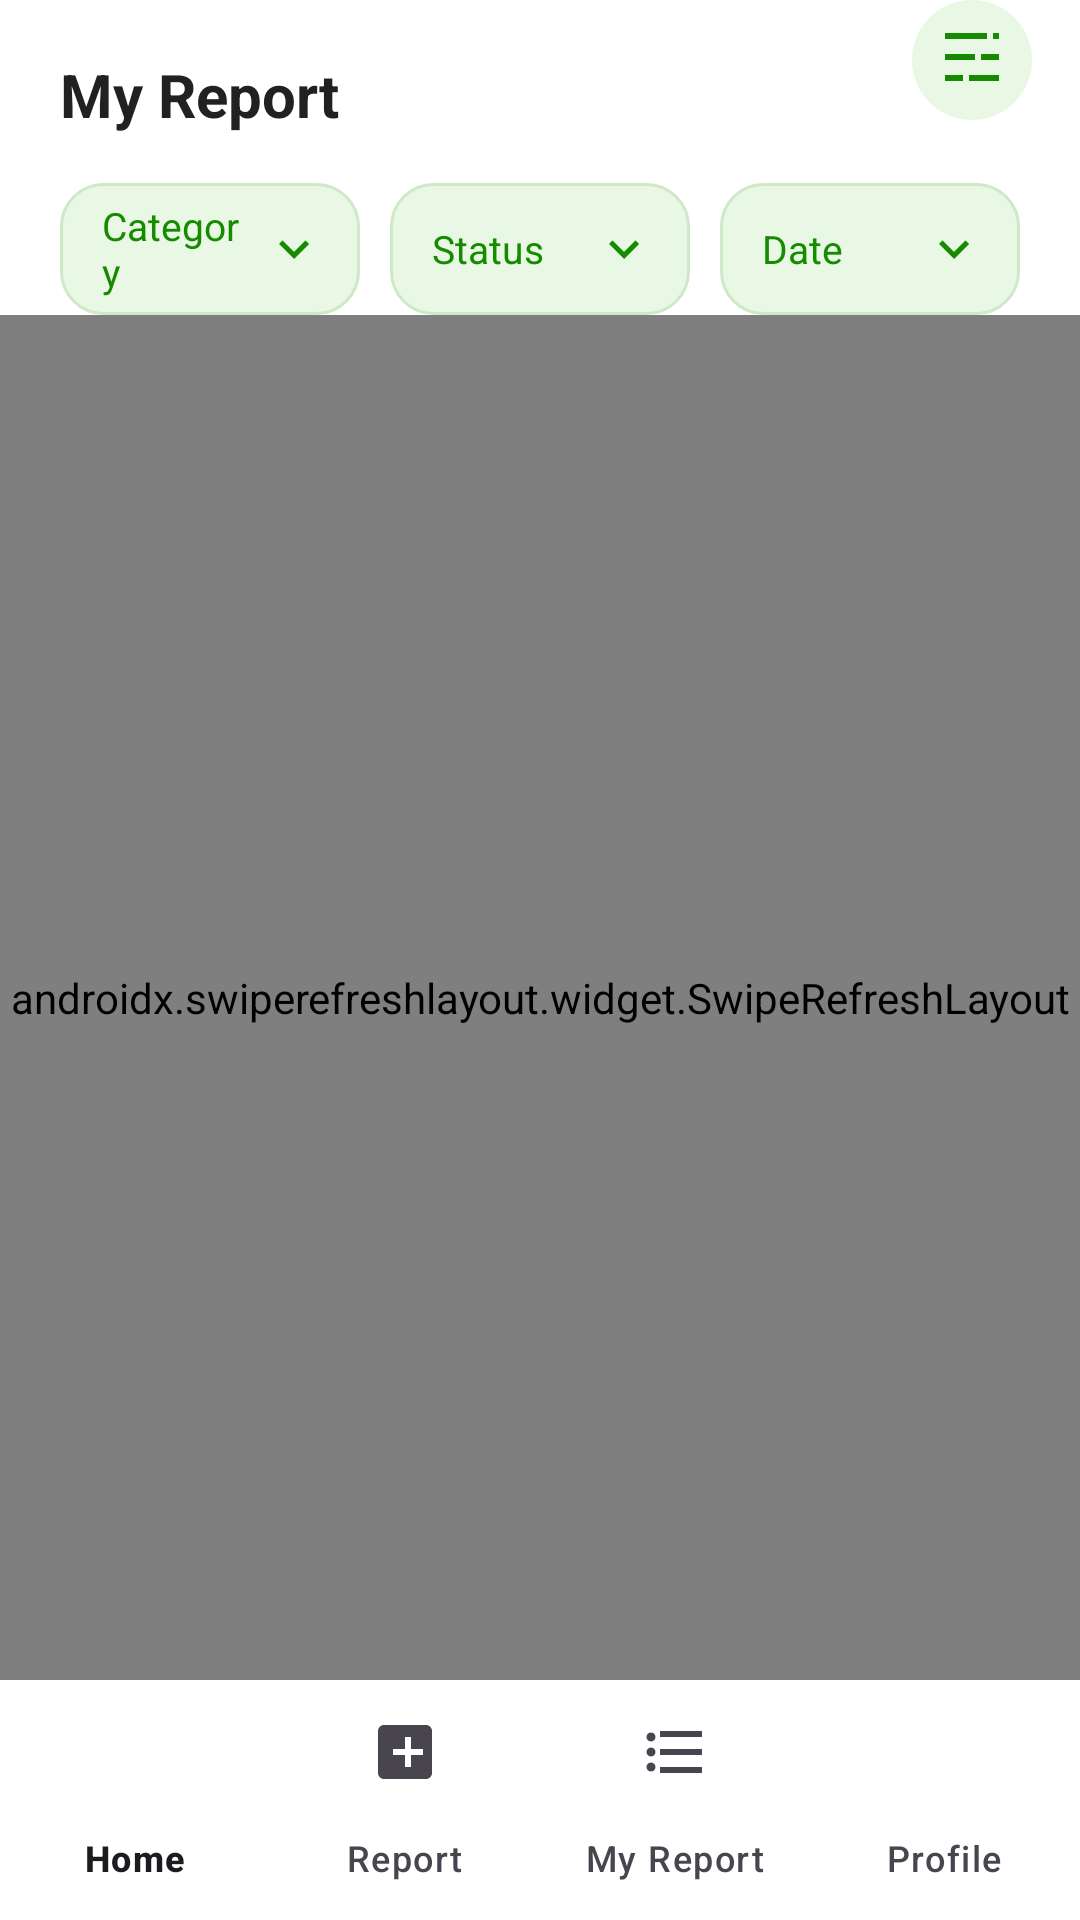

Android layout source for this screen:
<!-- AndroidManifest.xml: application theme Theme.CivicLens -->
<!-- res/layout/activity_my_reports.xml -->
<?xml version="1.0" encoding="utf-8"?>
<androidx.constraintlayout.widget.ConstraintLayout xmlns:android="http://schemas.android.com/apk/res/android"
    xmlns:app="http://schemas.android.com/apk/res-auto"
    xmlns:tools="http://schemas.android.com/tools"
    android:layout_width="match_parent"
    android:layout_height="match_parent"
    android:background="@color/white"
    tools:context=".MyReportsActivity">

    <TextView
        android:id="@+id/tvHeader"
        android:layout_width="wrap_content"
        android:layout_height="wrap_content"
        android:layout_marginStart="20dp"
        android:layout_marginTop="18dp"
        android:text="My Report"
        android:textColor="@color/text_primary"
        android:textSize="20sp"
        android:textStyle="bold"
        app:layout_constraintStart_toStartOf="parent"
        app:layout_constraintTop_toTopOf="parent" />

    <ImageButton
        android:id="@+id/btnFilter"
        android:layout_width="40dp"
        android:layout_height="40dp"
        android:layout_marginEnd="16dp"
        android:background="@drawable/bg_circle_mint"
        android:contentDescription="Filter"
        android:padding="8dp"
        android:src="@drawable/ic_filter"
        app:layout_constraintEnd_toEndOf="parent"
        app:layout_constraintTop_toTopOf="parent"
        app:tint="@color/primary_color" />

    <LinearLayout
        android:id="@+id/filtersRow"
        android:layout_width="0dp"
        android:layout_height="wrap_content"
        android:layout_marginStart="20dp"
        android:layout_marginTop="16dp"
        android:layout_marginEnd="20dp"
        android:orientation="horizontal"
        app:layout_constraintEnd_toEndOf="parent"
        app:layout_constraintStart_toStartOf="parent"
        app:layout_constraintTop_toBottomOf="@id/tvHeader">

        <FrameLayout
            android:layout_width="0dp"
            android:layout_height="44dp"
            android:layout_weight="1"
            android:background="@drawable/bg_filter_pill">

            <AutoCompleteTextView
                android:id="@+id/actvFilterCategory"
                android:layout_width="match_parent"
                android:layout_height="match_parent"
                android:background="@android:color/transparent"
                android:gravity="center_vertical"
                android:hint="Category"
                android:inputType="none"
                android:paddingStart="14dp"
                android:paddingEnd="38dp"
                android:textColor="@color/text_primary"
                android:textColorHint="@color/primary_color"
                android:textSize="13sp" />

            <ImageView
                android:layout_width="20dp"
                android:layout_height="20dp"
                android:layout_gravity="end|center_vertical"
                android:layout_marginEnd="12dp"
                android:contentDescription="Dropdown"
                android:src="@drawable/ic_chevron_down"
                app:tint="@color/primary_color" />
        </FrameLayout>

        <FrameLayout
            android:layout_width="0dp"
            android:layout_height="44dp"
            android:layout_marginHorizontal="10dp"
            android:layout_weight="1"
            android:background="@drawable/bg_filter_pill">

            <AutoCompleteTextView
                android:id="@+id/actvFilterStatus"
                android:layout_width="match_parent"
                android:layout_height="match_parent"
                android:background="@android:color/transparent"
                android:gravity="center_vertical"
                android:hint="Status"
                android:inputType="none"
                android:paddingStart="14dp"
                android:paddingEnd="38dp"
                android:textColor="@color/text_primary"
                android:textColorHint="@color/primary_color"
                android:textSize="13sp" />

            <ImageView
                android:layout_width="20dp"
                android:layout_height="20dp"
                android:layout_gravity="end|center_vertical"
                android:layout_marginEnd="12dp"
                android:contentDescription="Dropdown"
                android:src="@drawable/ic_chevron_down"
                app:tint="@color/primary_color" />
        </FrameLayout>

        <FrameLayout
            android:layout_width="0dp"
            android:layout_height="44dp"
            android:layout_weight="1"
            android:background="@drawable/bg_filter_pill">

            <AutoCompleteTextView
                android:id="@+id/actvFilterDate"
                android:layout_width="match_parent"
                android:layout_height="match_parent"
                android:background="@android:color/transparent"
                android:gravity="center_vertical"
                android:hint="Date"
                android:inputType="none"
                android:paddingStart="14dp"
                android:paddingEnd="38dp"
                android:textColor="@color/text_primary"
                android:textColorHint="@color/primary_color"
                android:textSize="13sp" />

            <ImageView
                android:layout_width="20dp"
                android:layout_height="20dp"
                android:layout_gravity="end|center_vertical"
                android:layout_marginEnd="12dp"
                android:contentDescription="Dropdown"
                android:src="@drawable/ic_chevron_down"
                app:tint="@color/primary_color" />
        </FrameLayout>
    </LinearLayout>

    <androidx.swiperefreshlayout.widget.SwipeRefreshLayout
        android:id="@+id/swipeRefreshMyReports"
        android:layout_width="0dp"
        android:layout_height="0dp"
        app:layout_constraintBottom_toTopOf="@id/bottomNav"
        app:layout_constraintEnd_toEndOf="parent"
        app:layout_constraintStart_toStartOf="parent"
        app:layout_constraintTop_toBottomOf="@id/filtersRow">

        <androidx.recyclerview.widget.RecyclerView
            android:id="@+id/recyclerMyReports"
            android:layout_width="match_parent"
            android:layout_height="match_parent"
            android:clipToPadding="false"
            android:paddingTop="10dp"
            android:paddingBottom="10dp"
            tools:listitem="@layout/item_my_report" />
    </androidx.swiperefreshlayout.widget.SwipeRefreshLayout>

    <com.google.android.material.bottomnavigation.BottomNavigationView
        android:id="@+id/bottomNav"
        android:layout_width="0dp"
        android:layout_height="wrap_content"
        android:background="@color/white"
        app:labelVisibilityMode="labeled"
        app:layout_constraintBottom_toBottomOf="parent"
        app:layout_constraintEnd_toEndOf="parent"
        app:layout_constraintStart_toStartOf="parent"
        app:menu="@menu/menu_bottom_nav" />

</androidx.constraintlayout.widget.ConstraintLayout>
<!-- res/layout/item_my_report.xml (included above) -->
<?xml version="1.0" encoding="utf-8"?>
<androidx.constraintlayout.widget.ConstraintLayout xmlns:android="http://schemas.android.com/apk/res/android"
    xmlns:app="http://schemas.android.com/apk/res-auto"
    xmlns:tools="http://schemas.android.com/tools"
    android:layout_width="match_parent"
    android:layout_height="wrap_content"
    android:paddingStart="20dp"
    android:paddingEnd="20dp"
    android:paddingTop="14dp"
    android:paddingBottom="14dp">

    <FrameLayout
        android:id="@+id/iconContainer"
        android:layout_width="44dp"
        android:layout_height="44dp"
        android:background="@drawable/bg_icon_circle_outline"
        app:layout_constraintStart_toStartOf="parent"
        app:layout_constraintTop_toTopOf="parent">

        <ImageView
            android:id="@+id/ivCategoryIcon"
            android:layout_width="22dp"
            android:layout_height="22dp"
            android:layout_gravity="center"
            android:contentDescription="Category icon"
            app:tint="@color/primary_color"
            tools:src="@drawable/ic_category_road" />
    </FrameLayout>

    <ImageView
        android:id="@+id/ivChevron"
        android:layout_width="24dp"
        android:layout_height="24dp"
        android:contentDescription="Open"
        android:src="@drawable/ic_chevron_right"
        app:layout_constraintBottom_toBottomOf="@id/iconContainer"
        app:layout_constraintEnd_toEndOf="parent"
        app:layout_constraintTop_toTopOf="@id/iconContainer"
        app:tint="@color/icon_muted" />

    <TextView
        android:id="@+id/tvTitle"
        android:layout_width="0dp"
        android:layout_height="wrap_content"
        android:layout_marginStart="12dp"
        android:ellipsize="end"
        android:maxLines="1"
        android:textColor="@color/text_primary"
        android:textSize="15sp"
        android:textStyle="bold"
        app:layout_constraintEnd_toStartOf="@id/ivChevron"
        app:layout_constraintStart_toEndOf="@id/iconContainer"
        app:layout_constraintTop_toTopOf="@id/iconContainer"
        tools:text="Large pothole near Mexico Square" />

    <LinearLayout
        android:id="@+id/subtitleRow"
        android:layout_width="0dp"
        android:layout_height="wrap_content"
        android:layout_marginStart="12dp"
        android:layout_marginTop="4dp"
        android:gravity="center_vertical"
        android:orientation="horizontal"
        app:layout_constraintEnd_toStartOf="@id/ivChevron"
        app:layout_constraintStart_toEndOf="@id/iconContainer"
        app:layout_constraintTop_toBottomOf="@id/tvTitle">

        <TextView
            android:id="@+id/tvCategory"
            android:layout_width="wrap_content"
            android:layout_height="wrap_content"
            android:textColor="@color/text_secondary"
            android:textSize="12sp"
            tools:text="Roads" />

        <TextView
            android:layout_width="wrap_content"
            android:layout_height="wrap_content"
            android:layout_marginHorizontal="6dp"
            android:text="•"
            android:textColor="@color/text_secondary"
            android:textSize="12sp" />

        <TextView
            android:id="@+id/tvStatus"
            android:layout_width="wrap_content"
            android:layout_height="wrap_content"
            android:textColor="@color/status_in_progress"
            android:textSize="12sp"
            tools:text="In Progress" />

        <TextView
            android:layout_width="wrap_content"
            android:layout_height="wrap_content"
            android:layout_marginHorizontal="6dp"
            android:text="•"
            android:textColor="@color/text_secondary"
            android:textSize="12sp" />

        <TextView
            android:id="@+id/tvDate"
            android:layout_width="wrap_content"
            android:layout_height="wrap_content"
            android:textColor="@color/text_secondary"
            android:textSize="12sp"
            tools:text="2 Mar" />
    </LinearLayout>

    <View
        android:id="@+id/divider"
        android:layout_width="0dp"
        android:layout_height="1dp"
        android:layout_marginTop="14dp"
        android:background="@color/divider"
        app:layout_constraintEnd_toEndOf="parent"
        app:layout_constraintStart_toStartOf="parent"
        app:layout_constraintTop_toBottomOf="@id/subtitleRow" />

</androidx.constraintlayout.widget.ConstraintLayout>
<!-- resources referenced by this layout -->
<resources>
  <color name="divider">#E0E0E0</color>
  <color name="icon_muted">#8A8A8A</color>
  <color name="primary_color">#168A00</color>
  <color name="status_in_progress">#F9A825</color>
  <color name="text_primary">#212121</color>
  <color name="text_secondary">#757575</color>
  <color name="white">#FFFFFFFF</color>
  <!-- drawable bg_circle_mint (drawable) -->
  <?xml version="1.0" encoding="utf-8"?>
  <shape xmlns:android="http://schemas.android.com/apk/res/android">
      <solid android:color="@color/mint_surface" />
      <size
          android:width="40dp"
          android:height="40dp" />
      <corners android:radius="20dp" />
  </shape>
  <!-- drawable bg_filter_pill (drawable) -->
  <?xml version="1.0" encoding="utf-8"?>
  <shape xmlns:android="http://schemas.android.com/apk/res/android">
      <solid android:color="@color/mint_surface" />
      <corners android:radius="14dp" />
      <stroke
          android:width="1dp"
          android:color="@color/mint_stroke" />
  </shape>
  <!-- drawable bg_icon_circle_outline (drawable) -->
  <?xml version="1.0" encoding="utf-8"?>
  <shape xmlns:android="http://schemas.android.com/apk/res/android">
      <solid android:color="@color/white" />
      <size
          android:width="44dp"
          android:height="44dp" />
      <corners android:radius="22dp" />
      <stroke
          android:width="1.5dp"
          android:color="@color/primary_color" />
  </shape>
  <!-- drawable ic_category_road (drawable) -->
  <?xml version="1.0" encoding="utf-8"?>
  <vector xmlns:android="http://schemas.android.com/apk/res/android"
      android:width="24dp"
      android:height="24dp"
      android:viewportWidth="24"
      android:viewportHeight="24">
      
      <path
          android:fillColor="@android:color/black"
          android:pathData="M10,2h4l3,20h-3l-1,-6h-2l-1,6H7l3,-20zm1.5,3l-0.5,4h2l-0.5,-4h-1zM10.7,11l-0.4,3h3.4l-0.4,-3h-2.6z" />
  </vector>
  <!-- drawable ic_chevron_down (drawable) -->
  <?xml version="1.0" encoding="utf-8"?>
  <vector xmlns:android="http://schemas.android.com/apk/res/android"
      android:width="24dp"
      android:height="24dp"
      android:viewportWidth="24"
      android:viewportHeight="24">
      <path
          android:fillColor="@android:color/black"
          android:pathData="M7.41,8.59 12,13.17l4.59,-4.58L18,10l-6,6-6,-6z" />
  </vector>
  <!-- drawable ic_chevron_right (drawable) -->
  <?xml version="1.0" encoding="utf-8"?>
  <vector xmlns:android="http://schemas.android.com/apk/res/android"
      android:width="24dp"
      android:height="24dp"
      android:viewportWidth="24"
      android:viewportHeight="24">
      <path
          android:fillColor="@android:color/black"
          android:pathData="M9.29,6.71L13.58,11l-4.29,4.29L10.71,16.71 16.42,11 10.71,5.29z" />
  </vector>
  <!-- drawable ic_filter (drawable) -->
  <?xml version="1.0" encoding="utf-8"?>
  <vector xmlns:android="http://schemas.android.com/apk/res/android"
      android:width="24dp"
      android:height="24dp"
      android:viewportWidth="24"
      android:viewportHeight="24">
      <path
          android:fillColor="@android:color/black"
          android:pathData="M3,17v2h6v-2H3zm0,-7v2h10v-2H3zm0,-7v2h14V3H3zm16,0v2h2V3h-2zm-4,7v2h6v-2h-6zm-4,7v2h10v-2H11z" />
  </vector>
  <style name="Theme.CivicLens" parent="Base.Theme.CivicLens" />
  <color name="mint_surface">#E9F8E5</color>
  <color name="mint_stroke">#CFE9C8</color>
  <color name="primary_dark_color">#0F6300</color>
  <color name="secondary_color">#FF5722</color>
  <color name="secondary_dark_color">#E64A19</color>
</resources>
